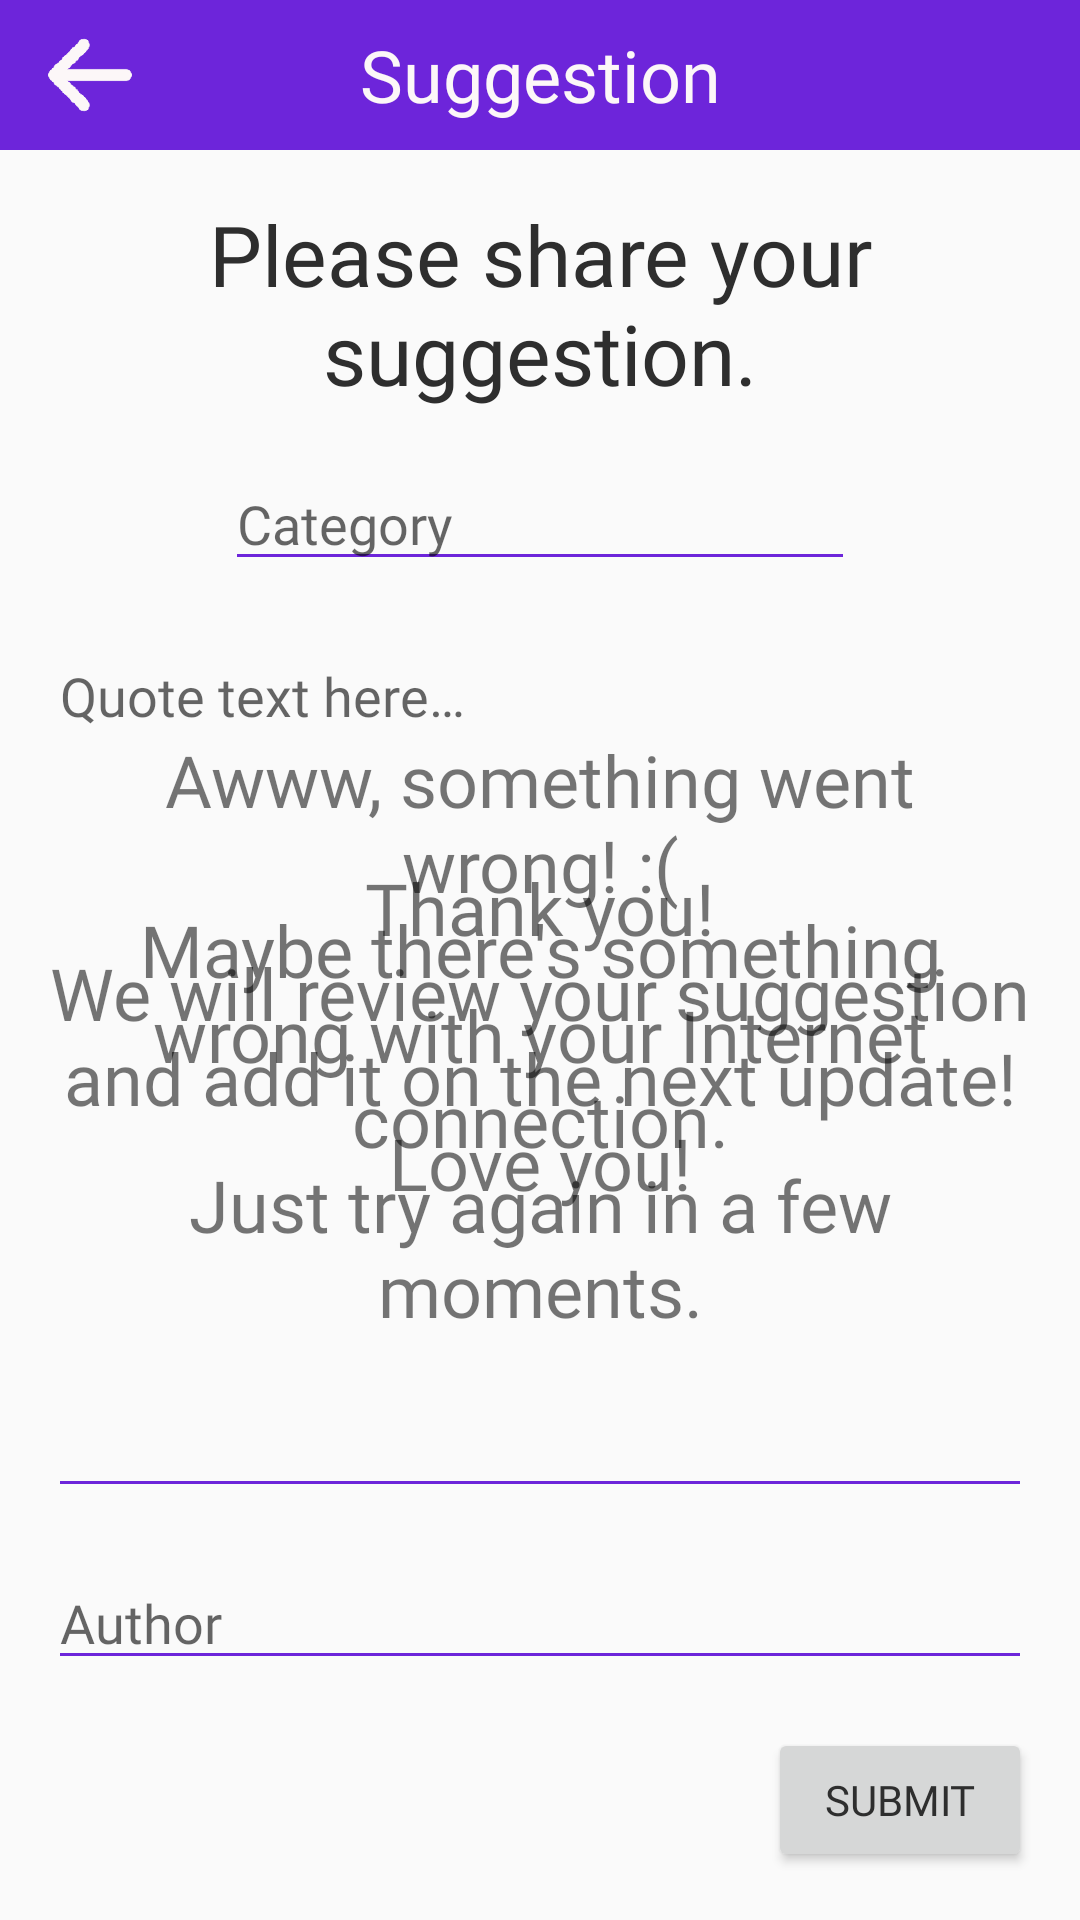

The Android layout XML behind this screen, and the referenced resources:
<!-- AndroidManifest.xml: application theme AppTheme -->
<!-- res/layout/activity_suggestion.xml -->
<?xml version="1.0" encoding="utf-8"?>
<androidx.constraintlayout.widget.ConstraintLayout xmlns:android="http://schemas.android.com/apk/res/android"
    xmlns:app="http://schemas.android.com/apk/res-auto"
    xmlns:tools="http://schemas.android.com/tools"
    android:id="@+id/mainLayout"
    android:layout_width="match_parent"
    android:layout_height="match_parent"
    tools:context=".ui.SuggestionActivity">

    <androidx.constraintlayout.widget.ConstraintLayout
        android:id="@+id/headerLayout"
        android:layout_width="0dp"
        android:layout_height="50dp"
        android:background="@color/mainPurple"
        app:layout_constraintEnd_toEndOf="parent"
        app:layout_constraintHorizontal_bias="0.0"
        app:layout_constraintStart_toStartOf="parent"
        app:layout_constraintTop_toTopOf="parent">

        <ImageButton
            android:id="@+id/upButtonSuggestion"
            android:layout_width="44dp"
            android:layout_height="44dp"
            android:layout_marginStart="8dp"
            android:background="@color/mainPurple"
            android:contentDescription="@string/up_button_content_description"
            android:onClick="onUpButtonClickSuggestion"
            android:scaleType="fitXY"
            app:layout_constraintBottom_toBottomOf="parent"
            app:layout_constraintStart_toStartOf="parent"
            app:layout_constraintTop_toTopOf="parent"
            app:srcCompat="@drawable/x53_arrow_snow" />

        <TextView
            android:id="@+id/SuggestionActivityTitleTextView"
            android:layout_width="wrap_content"
            android:layout_height="40dp"
            android:layout_marginTop="16dp"
            android:layout_marginBottom="16dp"
            android:fontFamily="@font/montserrat"
            android:gravity="center"
            android:text="@string/suggestion"
            android:textColor="@color/fixedWhite"
            android:textSize="24sp"
            app:layout_constraintBottom_toBottomOf="parent"
            app:layout_constraintEnd_toEndOf="parent"
            app:layout_constraintHorizontal_bias="0.5"
            app:layout_constraintStart_toStartOf="parent"
            app:layout_constraintTop_toTopOf="parent" />
    </androidx.constraintlayout.widget.ConstraintLayout>

    <androidx.constraintlayout.widget.ConstraintLayout
        android:id="@+id/suggestionLayout"
        android:layout_width="0dp"
        android:layout_height="0dp"
        app:layout_constraintBottom_toBottomOf="parent"
        app:layout_constraintEnd_toEndOf="parent"
        app:layout_constraintStart_toStartOf="parent"
        app:layout_constraintTop_toBottomOf="@+id/headerLayout">

        <TextView
            android:id="@+id/suggestionTitleTextView"
            android:layout_width="0dp"
            android:layout_height="wrap_content"
            android:layout_marginStart="16dp"
            android:layout_marginTop="16dp"
            android:layout_marginEnd="16dp"
            android:fontFamily="@font/montserrat"
            android:gravity="center"
            android:text="@string/suggestionTitleTextViewText"
            android:textAlignment="center"
            android:textColor="@color/foregroundColor"
            android:textColorLink="#FFFFFF"
            android:textSize="28sp"
            app:layout_constraintEnd_toEndOf="parent"
            app:layout_constraintStart_toStartOf="parent"
            app:layout_constraintTop_toTopOf="parent" />

        <EditText
            android:id="@+id/categoryEditText"
            android:layout_width="wrap_content"
            android:layout_height="wrap_content"
            android:layout_marginStart="16dp"
            android:layout_marginTop="16dp"
            android:layout_marginEnd="16dp"
            android:backgroundTint="@color/mainPurple"
            android:ems="10"
            android:fontFamily="@font/montserrat"
            android:hint="@string/categoryEditTextHint"
            android:importantForAutofill="no"
            android:inputType="textPersonName"
            android:textCursorDrawable="@color/mainPurple"
            app:layout_constraintEnd_toEndOf="parent"
            app:layout_constraintHorizontal_bias="0.5"
            app:layout_constraintStart_toStartOf="parent"
            app:layout_constraintTop_toBottomOf="@+id/suggestionTitleTextView" />

        <Button
            android:id="@+id/submitButton"
            android:layout_width="wrap_content"
            android:layout_height="wrap_content"
            android:layout_marginEnd="16dp"
            android:layout_marginBottom="16dp"
            android:fontFamily="@font/montserrat"
            android:onClick="onSubmitButtonClick"
            android:text="@string/submitButtonText"
            android:textColor="@color/foregroundColor"
            app:layout_constraintBottom_toBottomOf="parent"
            app:layout_constraintEnd_toEndOf="parent" />

        <EditText
            android:id="@+id/quoteEditText"
            android:layout_width="0dp"
            android:layout_height="0dp"
            android:layout_marginStart="16dp"
            android:layout_marginTop="16dp"
            android:layout_marginEnd="16dp"
            android:layout_marginBottom="16dp"
            android:backgroundTint="@color/mainPurple"
            android:fontFamily="@font/montserrat"
            android:gravity="start|top"
            android:hint="@string/quoteEditTextHint"
            android:importantForAutofill="no"
            android:inputType="textMultiLine"
            android:textCursorDrawable="@color/mainPurple"
            app:layout_constraintBottom_toTopOf="@+id/authorEditText"
            app:layout_constraintEnd_toEndOf="parent"
            app:layout_constraintStart_toStartOf="parent"
            app:layout_constraintTop_toBottomOf="@+id/categoryEditText" />

        <EditText
            android:id="@+id/authorEditText"
            android:layout_width="0dp"
            android:layout_height="wrap_content"
            android:layout_marginStart="16dp"
            android:layout_marginEnd="16dp"
            android:layout_marginBottom="16dp"
            android:backgroundTint="@color/mainPurple"
            android:ems="10"
            android:fontFamily="@font/montserrat"
            android:hint="@string/authorEditTextHint"
            android:importantForAutofill="no"
            android:inputType="textPersonName"
            android:textCursorDrawable="@color/mainPurple"
            app:layout_constraintBottom_toTopOf="@+id/submitButton"
            app:layout_constraintEnd_toEndOf="parent"
            app:layout_constraintStart_toStartOf="parent" />

    </androidx.constraintlayout.widget.ConstraintLayout>

    <androidx.constraintlayout.widget.ConstraintLayout
        android:id="@+id/onSuccessLayoutSuggestion"
        android:layout_width="0dp"
        android:layout_height="0dp"
        app:layout_constraintBottom_toBottomOf="parent"
        app:layout_constraintEnd_toEndOf="parent"
        app:layout_constraintStart_toStartOf="parent"
        app:layout_constraintTop_toBottomOf="@+id/headerLayout">

        <TextView
            android:id="@+id/onSuccessTextViewSuggestion"
            android:layout_width="0dp"
            android:layout_height="0dp"
            android:layout_marginStart="16dp"
            android:layout_marginTop="16dp"
            android:layout_marginEnd="16dp"
            android:layout_marginBottom="16dp"
            android:fontFamily="@font/montserrat"
            android:gravity="center"
            android:text="@string/onSuccessTextViewSuggestion"
            android:textSize="24sp"
            app:layout_constraintBottom_toBottomOf="parent"
            app:layout_constraintEnd_toEndOf="parent"
            app:layout_constraintStart_toStartOf="parent"
            app:layout_constraintTop_toTopOf="parent" />
    </androidx.constraintlayout.widget.ConstraintLayout>

    <androidx.constraintlayout.widget.ConstraintLayout
        android:id="@+id/onFailureLayoutSuggestion"
        android:layout_width="0dp"
        android:layout_height="0dp"
        app:layout_constraintBottom_toBottomOf="parent"
        app:layout_constraintEnd_toEndOf="parent"
        app:layout_constraintStart_toStartOf="parent"
        app:layout_constraintTop_toBottomOf="@+id/headerLayout">

        <TextView
            android:id="@+id/onFailureTextViewSuggestion"
            android:layout_width="0dp"
            android:layout_height="0dp"
            android:layout_marginStart="16dp"
            android:layout_marginTop="16dp"
            android:layout_marginEnd="16dp"
            android:layout_marginBottom="16dp"
            android:fontFamily="@font/montserrat"
            android:gravity="center"
            android:text="@string/onFailureTextViewSuggestion"
            android:textSize="24sp"
            app:layout_constraintBottom_toBottomOf="parent"
            app:layout_constraintEnd_toEndOf="parent"
            app:layout_constraintStart_toStartOf="parent"
            app:layout_constraintTop_toTopOf="parent" />
    </androidx.constraintlayout.widget.ConstraintLayout>
</androidx.constraintlayout.widget.ConstraintLayout>
<!-- resources referenced by this layout -->
<resources>
  <color name="fixedWhite">#FCF7F8</color>
  <color name="foregroundColor">#2E2E2E</color>
  <color name="mainPurple">#6D25DA</color>
  <!-- drawable x53_arrow_snow: png bitmap (drawable, 1552 bytes) -->
  <string name="authorEditTextHint">Author</string>
  <string name="categoryEditTextHint">Category</string>
  <string name="onFailureTextViewSuggestion">Awww, something went wrong! :(\nMaybe there\'s something wrong with your Internet connection.\nJust try again in a few moments.</string>
  <string name="onSuccessTextViewSuggestion">Thank you!\nWe will review your suggestion and add it on the next update!\nLove you!</string>
  <string name="quoteEditTextHint">Quote text here…</string>
  <string name="submitButtonText">submit</string>
  <string name="suggestion">Suggestion</string>
  <string name="suggestionTitleTextViewText">Please share your suggestion.</string>
  <string name="up_button_content_description">up button</string>
  <style name="AppTheme" parent="Theme.AppCompat.DayNight.NoActionBar">
          
          <item name="colorPrimary">@color/colorPrimary</item>
          <item name="colorPrimaryDark">@color/colorPrimaryDark</item>
          <item name="colorAccent">@color/colorAccent</item>
          <item name="android:itemBackground">@color/backgroundColor</item>
          <item name="android:popupMenuStyle">@style/PopupMenu</item>
      </style>
  <color name="colorPrimary">#FCF7F8</color>
  <color name="colorPrimaryDark">#6125BB</color>
  <color name="colorAccent">#03DAC5</color>
  <color name="backgroundColor">#FCF7F8</color>
  <style name="PopupMenu" parent="@android:style/Widget.PopupMenu">
          <item name="android:popupBackground">@color/backgroundColor</item>
      </style>
</resources>
